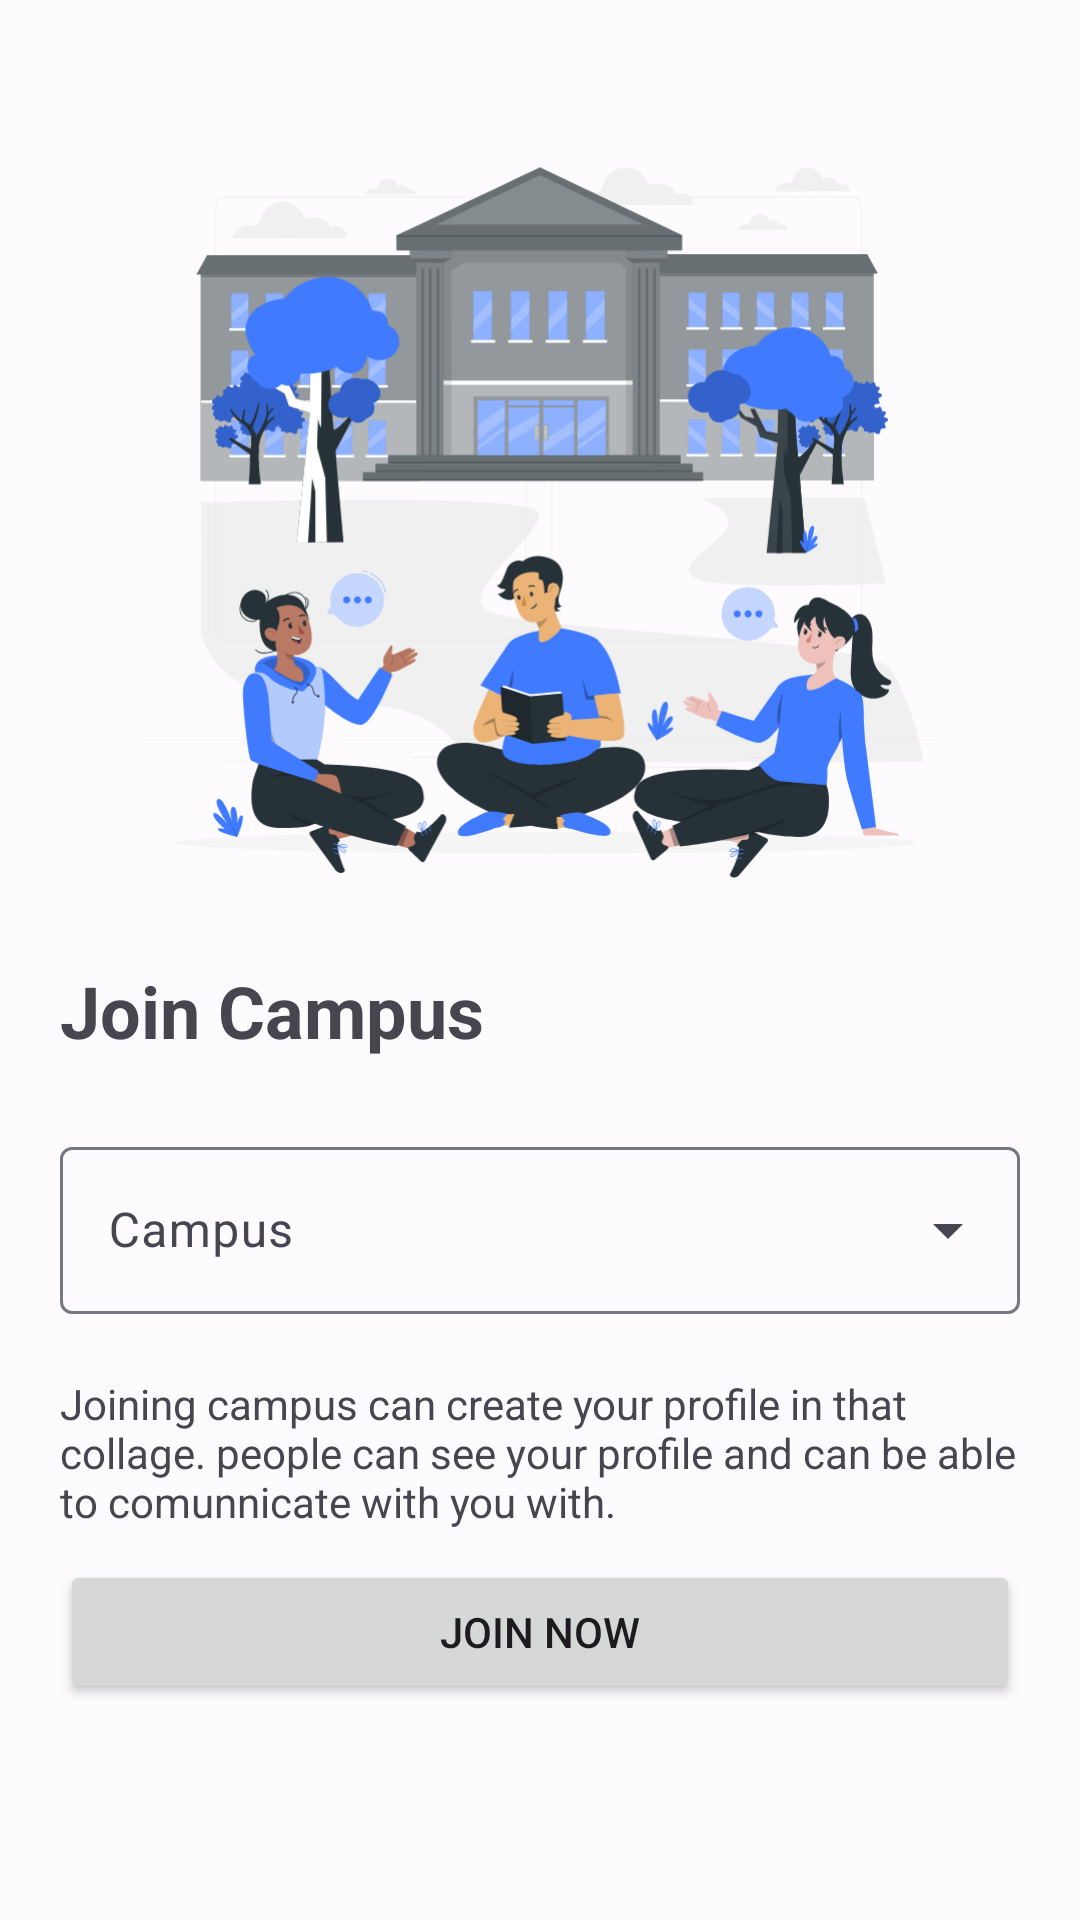

Android layout source for this screen:
<!-- AndroidManifest.xml: application theme Theme.CampusDiary -->
<!-- res/layout/activity_join_campus.xml -->
<?xml version="1.0" encoding="utf-8"?>
<androidx.constraintlayout.widget.ConstraintLayout xmlns:android="http://schemas.android.com/apk/res/android"
    xmlns:app="http://schemas.android.com/apk/res-auto"
    xmlns:tools="http://schemas.android.com/tools"
    android:layout_width="match_parent"
    android:layout_height="match_parent"
    android:padding="20dp"
    tools:context=".auth.JoinCampus">


    <ImageView
        android:id="@+id/imageView"
        android:layout_width="match_parent"
        android:layout_height="0dp"
        android:layout_marginStart="16dp"
        android:layout_marginTop="16dp"
        android:layout_marginEnd="16dp"
        android:layout_marginBottom="16dp"
        android:src="@drawable/college_campus_rafiki"
        app:layout_constraintBottom_toTopOf="@+id/textView"
        app:layout_constraintEnd_toEndOf="parent"
        app:layout_constraintHorizontal_bias="0.576"
        app:layout_constraintStart_toStartOf="parent"
        app:layout_constraintTop_toTopOf="parent" />

    <TextView
        android:id="@+id/textView"
        android:layout_width="wrap_content"
        android:layout_height="wrap_content"
        android:layout_marginBottom="24dp"
        android:text="Join Campus"
        android:textSize="24dp"
        android:textStyle="bold"
        app:layout_constraintBottom_toTopOf="@+id/campus"
        app:layout_constraintStart_toStartOf="parent"
        tools:ignore="MissingConstraints" />

    <com.google.android.material.textfield.TextInputLayout
        android:id="@+id/campus"
        style="@style/Widget.Material3.TextInputLayout.OutlinedBox.ExposedDropdownMenu"
        android:layout_width="match_parent"
        android:layout_height="wrap_content"
        android:hint="Campus"
        app:errorEnabled="true"
        app:layout_constraintBottom_toTopOf="@+id/textView3"
        app:layout_constraintEnd_toEndOf="parent"
        app:layout_constraintStart_toStartOf="parent">

        <AutoCompleteTextView
            android:id="@+id/dp_campus"
            android:layout_width="match_parent"
            android:layout_height="match_parent"
            android:inputType="none" />

    </com.google.android.material.textfield.TextInputLayout>

    <com.google.android.material.textfield.TextInputLayout
        android:id="@+id/textInputLayout"

        android:layout_width="0dp"
        android:layout_height="wrap_content"
        android:layout_marginStart="24dp"
        android:layout_marginEnd="8dp"
        android:hint="Gender"
        app:errorEnabled="true"
        app:layout_constraintBottom_toTopOf="@+id/btn_join"
        app:layout_constraintEnd_toEndOf="parent"
        app:layout_constraintStart_toStartOf="parent">



    </com.google.android.material.textfield.TextInputLayout>


    <TextView
        android:id="@+id/textView3"
        android:layout_width="wrap_content"
        android:layout_height="wrap_content"
        android:layout_marginBottom="10dp"
        android:text="Joining campus can create your profile in that collage. people can see your profile and can be able to comunnicate with you with."
        app:layout_constraintBottom_toTopOf="@+id/btn_join"
        app:layout_constraintEnd_toEndOf="parent"
        app:layout_constraintStart_toStartOf="parent" />


    <Button
        android:id="@+id/btn_join"
        android:layout_width="match_parent"
        android:layout_height="wrap_content"

        android:layout_marginBottom="52dp"
        android:text="Join Now"
        app:layout_constraintBottom_toBottomOf="parent"
        app:layout_constraintEnd_toEndOf="parent"
        app:layout_constraintStart_toStartOf="parent" />

</androidx.constraintlayout.widget.ConstraintLayout>
<!-- resources referenced by this layout -->
<resources>
  <style name="Theme.CampusDiary" parent="Base.Theme.CampusDiary" />
  <color name="md_theme_light_primary">#0055D4</color>
  <color name="md_theme_light_onPrimary">#FFFFFF</color>
  <color name="md_theme_light_primaryContainer">#DAE2FF</color>
  <color name="md_theme_light_onPrimaryContainer">#001849</color>
  <color name="md_theme_light_secondary">#585E71</color>
  <color name="md_theme_light_onSecondary">#FFFFFF</color>
  <color name="md_theme_light_secondaryContainer">#DDE2F9</color>
  <color name="md_theme_light_onSecondaryContainer">#151B2C</color>
  <color name="md_theme_light_tertiary">#735471</color>
  <color name="md_theme_light_onTertiary">#FFFFFF</color>
  <color name="md_theme_light_tertiaryContainer">#FED6F9</color>
  <color name="md_theme_light_onTertiaryContainer">#2B122B</color>
  <color name="md_theme_light_error">#BA1A1A</color>
  <color name="md_theme_light_errorContainer">#FFDAD6</color>
  <color name="md_theme_light_onError">#FFFFFF</color>
  <color name="md_theme_light_onErrorContainer">#410002</color>
  <color name="md_theme_light_background">#FEFBFF</color>
  <color name="md_theme_light_onBackground">#1B1B1F</color>
  <color name="md_theme_light_surface">#FEFBFF</color>
  <color name="md_theme_light_onSurface">#1B1B1F</color>
  <color name="md_theme_light_surfaceVariant">#E1E2EC</color>
  <color name="md_theme_light_onSurfaceVariant">#45464F</color>
  <color name="md_theme_light_outline">#757780</color>
  <color name="md_theme_light_inverseOnSurface">#F2F0F4</color>
  <color name="md_theme_light_inverseSurface">#303034</color>
  <color name="md_theme_light_inversePrimary">#B2C5FF</color>
</resources>
